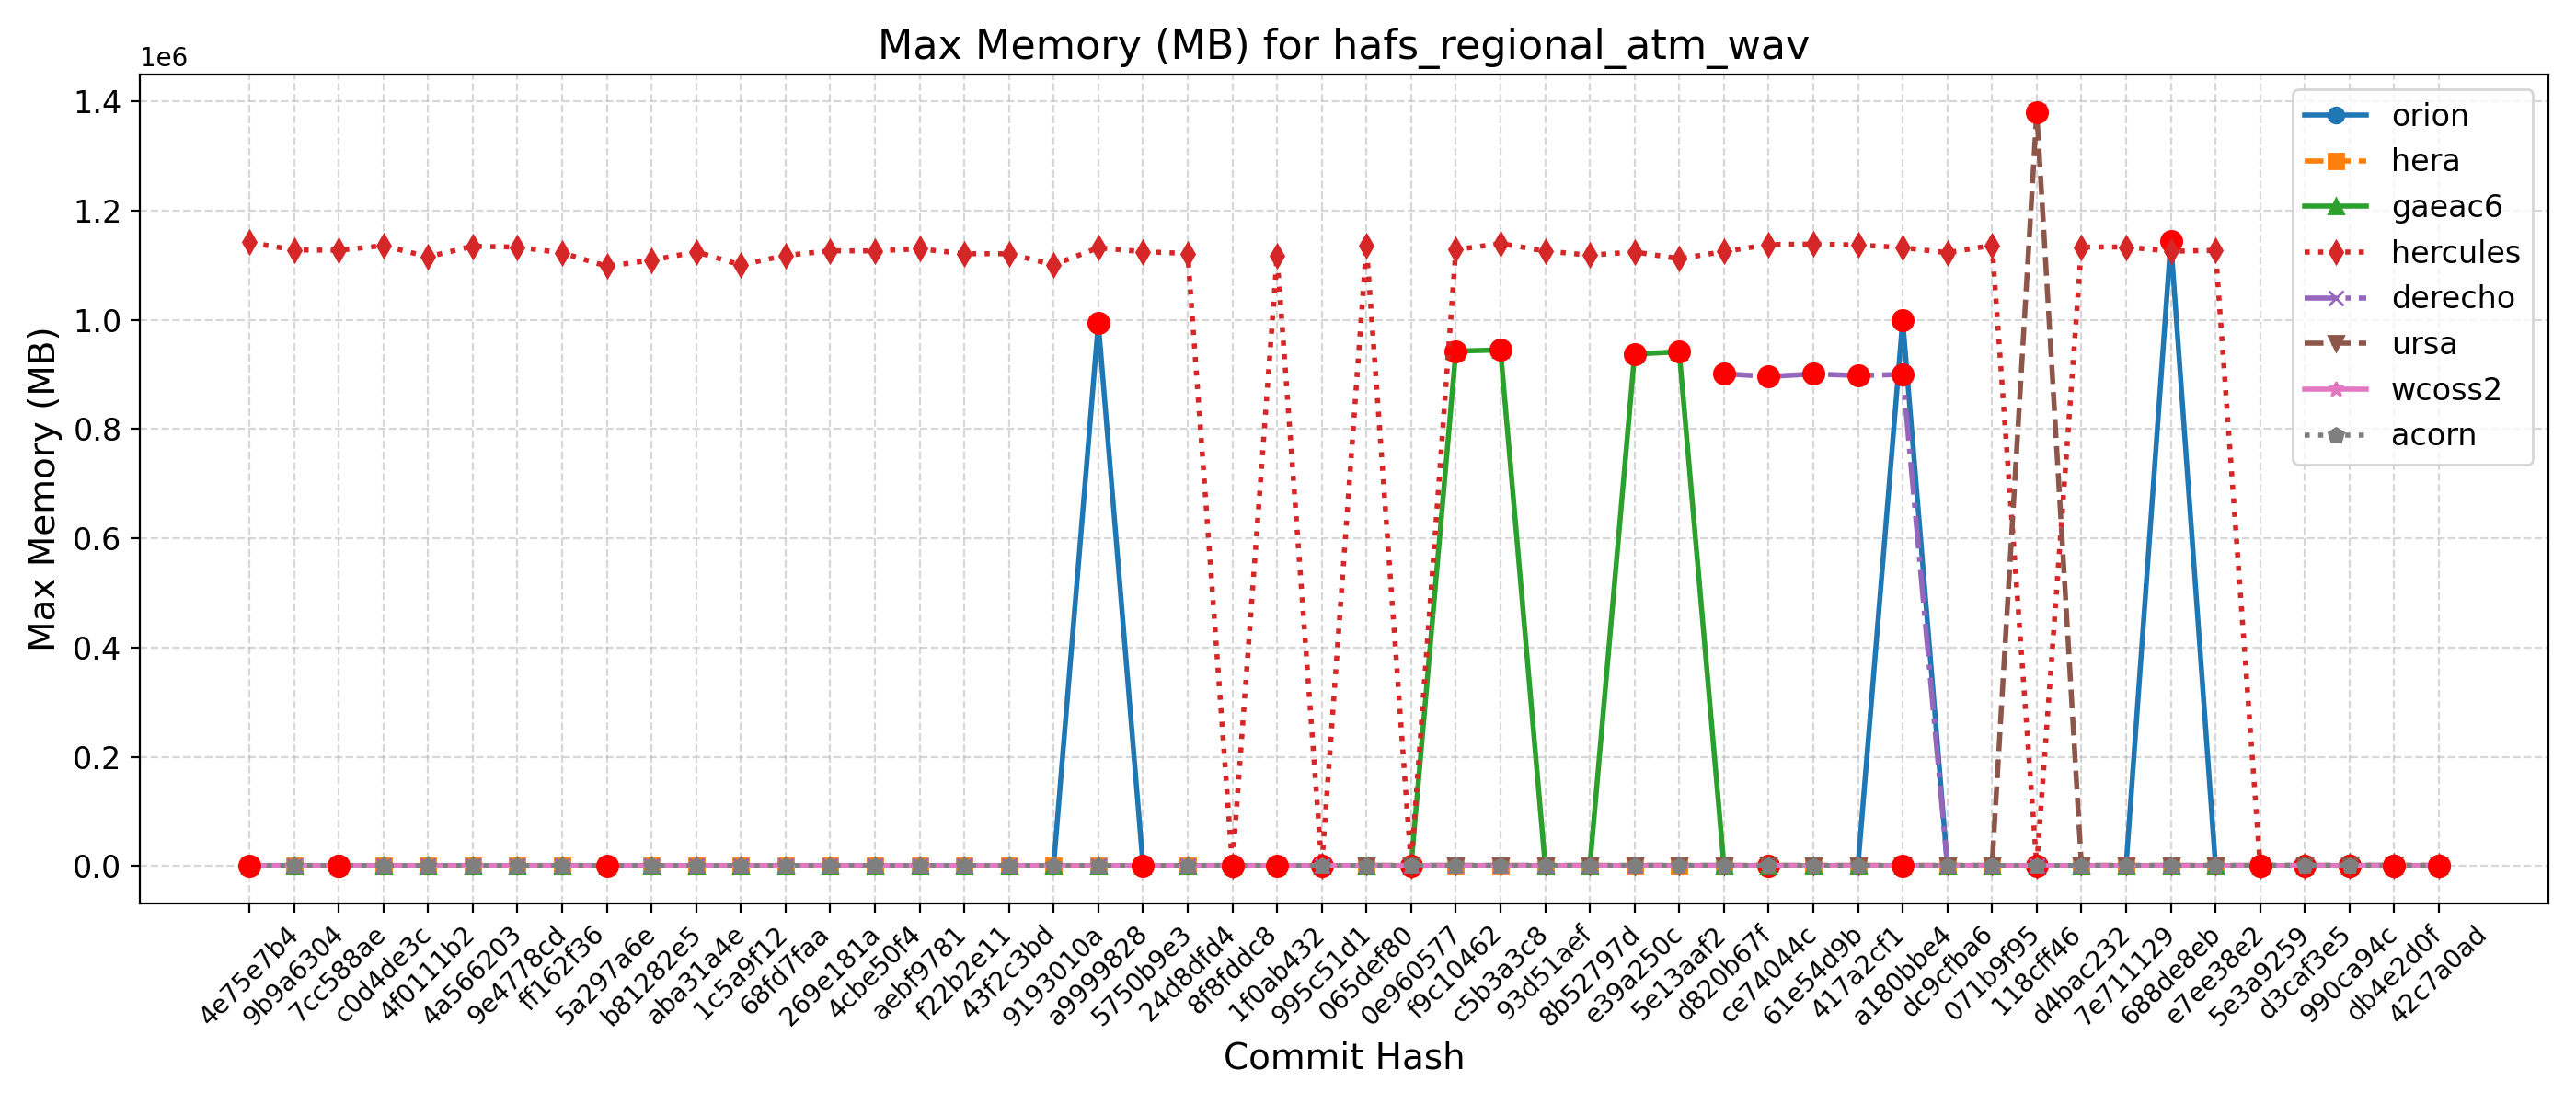

The table this chart was drawn from, first rows:
Hash, Date, Message, orion, hera, gaeac6, hercules, derecho, ursa, wcoss2, acorn
42c7a0ad, 2025-09-22, Send surface ocean currents to ATM for S…, 1000, 971, 942, 1124, , 1347, 791, 912
db4e2d0f, 2025-09-18, Replace icplocn2atm (integer) with use_o…, 1132, 966, 941, 1135, , 1355, 794, 914
990ca94c, 2025-09-16, Update tests such that LSM and LANDICE a…, 1130, 1114, 944, 1137, , 1346, 791, 798
d3caf3e5, 2025-09-15, update mom6 to its main repo. 20250818 c…, 985, 964, 952, 1143, , 1389, 806, 801
5e3a9259, 2025-09-10, Introduce tuning parameter for convectiv…, 994, 961, 943, 1134, , 1353, 807, 903
e7ee38e2, 2025-09-08, Scale-aware 3DTKE EDMF and TTE-EDMF GFS …, 1002, 970, 941, 1127244, , 1353, 805, 800
688de8eb, 2025-09-04, Fix default cdmbgwd settings (#2788), 1144104, 968, 946, 1125564, 902, 1363, 813, 799
7e711129, 2025-09-02, Use container with spack stack 1.9.2 (#2…, 1000, 979, 945, 1133296, 902, 1358, 806, 795
d4bac232, 2025-08-29, MPAS dycore + Atmosphere Generalization …, 1000, 979, 945, 1133296, 902, 1358, 806, 795
118cff46, 2025-08-25, Add FV3 grid mask for regional domains t…, 1000, 970, 948, 1134, 897, 1380688, 804, 797
071b9f95, 2025-08-22, Fix Restart IAU and Ultra-Low Reproducib…, 998, 970, 942, 1136380, 897, 1387, 803, 797
dc9cfba6, 2025-08-19, Update CICE through 2025-07 and switch t…, 1000, 964, 940, 1122908, 898, 1379, 811, 798
a180bbe4, 2025-08-15, FV3: Fix Prate_avg and UPP call freq + F…, 999820, 959, 942, 1132248, 900068, 1339, 801, 904
417a2cf1, 2025-08-13, Fix conus13km tests restart and decompos…, 998, 961, 942, 1137020, 897972, 1379, 804, 799
61e54d9b, 2025-08-11, Add two-way ocean-wave coupling feature …, 995, 971, 942, 1138636, 900876, 1349, 804, 800
ce74044c, 2025-08-06, Create a user-friendly "process model" t…, 992, 1116, 940, 1137744, 896224, 1379, 802, 793
d820b67f, 2025-08-01, Update GOCART to v2.4.3 (#2819), 1001, 968, 936, 1124996, 901252, 1351, 802, 799
5e13aaf2, 2025-07-29, Update DATM meshes and switch to bilinea…, 1148, 975, 941592, 1111912, , 1356, 802, 799
e39a250c, 2025-07-24, Update FV3 hash to include UPP ss192/Urs…, 998, 954, 937224, 1124360, 893, 1348, 803, 797
8b52797d, 2025-07-21, Combination of 2684,2707,2771 (MERRA2 3-…, 978, 971, 939, 1118316, 895, 1348, 802, 801
93d51aef, 2025-07-17, Exporting Canopy Variables from AQM to F…, 998, 968, 938, 1126140, 890, 1369, 798, 799
c5b3a3c8, 2025-07-14, GFDLMP-v3 and TEMPO MP microphysics (#25…, 1002, 973, 944828, 1139616, 891, 1358, 800, 786
f9c10462, 2025-07-11, Combination of several CCPP-physics PRs …, 995, 971, 942800, 1128516, 892, 1384, 799, 790
0e960577, 2025-07-09, Combination #2777 (maintask writes CMEPS…, 992, 968, 940, 1128, 890, 1380, 802, 787
065def80, 2025-07-07, Port UFS-WM to Ursa (#2471), 986, 968, 942, 1135640, 889, 1370, 786, 789
995c51d1, 2025-07-03, Upgrade UFS-WM to spack-stack/1.9.2 (#26…, 986, 968, 942, 1129, 889, , 786, 789
1f0ab432, 2025-07-01, Reduce WW3 memory use (#2624), 1006, 1017, 942, 1116592, 834, , 809, 913
8f8fddc8, 2025-06-30, Bring in scale-aware 3DTKE related chang…, 1144, 1003, 945, 1127, 841, , 797, 913
24d8dfd4, 2025-06-26, Slight modification in orographic gravit…, 998, 1002, 939, 1121480, 833, , 800, 795
5750b9e3, 2025-06-20, gcycle update (#2747), 998, 1000, 939, 1124744, 837, , 801, 910
a9999828, 2025-06-12, Add a new parameter in dycore to control…, 994484, 1008, 933, 1131876, 836, , 799, 793
9193010a, 2025-06-06, In Noah-MP, set zero for canopy liquid a…, 1000, 1000, 933, 1100776, , , 799, 862
43f2c3bd, 2025-06-04, Urgent Documentation Update for HSD Capa…, 997, 997, 933, 1121040, 834, , 799, 795
f22b2e11, 2025-06-02, Bug fix for surface roughness calculatio…, 997, 997, 933, 1121040, 834, , 799, 795
aebf9781, 2025-05-27, Fix bug to improve wave initialization b…, 1005, 995, 939, 1130012, 837, , 807, 797
4cbe50f4, 2025-05-23, Add idealized, regional tropical cyclone…, 1000, 991, 933, 1126272, 837, , 789, 797
269e181a, 2025-05-23, Add GFSv17 IAU restart tests without wav…, 1000, 991, 933, 1126272, 837, , 789, 797
68fd7faa, 2025-05-15, Enable Hera, Hercules Gnu tests: cpld_de…, 999, 996, 931, 1117948, 837, , 800, 794
1c5a9f12, 2025-05-09, Add "ultra low" coupled configurations t…, 999, 1003, 931, 1100564, 837, , 800, 794
aba31a4e, 2025-05-06, Resolve miscellaneous WM issues and upda…, 1004, 987, 939, 1124408, 787, , 799, 794
b81282e5, 2025-05-05, Switch to vector remapping and bilinear …, 1004, 987, 939, 1109076, 787, , 799, 794
5a297a6e, 2025-05-02, improve coupled model startup cost for w…, 1002, 989, 935, 1098212, 815, , 799, 910
ff162f36, 2025-05-01, NSSL MP scheme updates + Stochastic Phys…, 1145, 984, 934, 1122680, 835, , 797, 799
9e4778cd, 2025-04-25, Loosen restriction on optional arguments…, 998, 985, 928, 1133152, 836, , 792, 797
4a566203, 2025-04-23, CMake Atmosphere Dycore Generalization +…, 1001, 985, 934, 1134668, 835, , 794, 797
4f0111b2, 2025-04-21, Add CMEPS log file at restart write; IAU…, 1005, 990, 937, 1115452, 831, , 795, 795
c0d4de3c, 2025-04-18, Update mom6 to its main repository 20250…, 999, 981, 935, 1135804, 835, , 795, 794
7cc588ae, 2025-04-16, Add PIO configuration variables for CMEP…, 997, 1005, 936, 1127364, 833, , 840, 910
9b9a6304, 2025-04-11, Memcheck fixes (#2655), 1135, 1003, 938, 1128024, 814, , 797, 795
4e75e7b4, 2025-04-10, Update upp submodule to the latest UPP (…, 999, 1000, 938, 1141748, 828, , 797, 898
